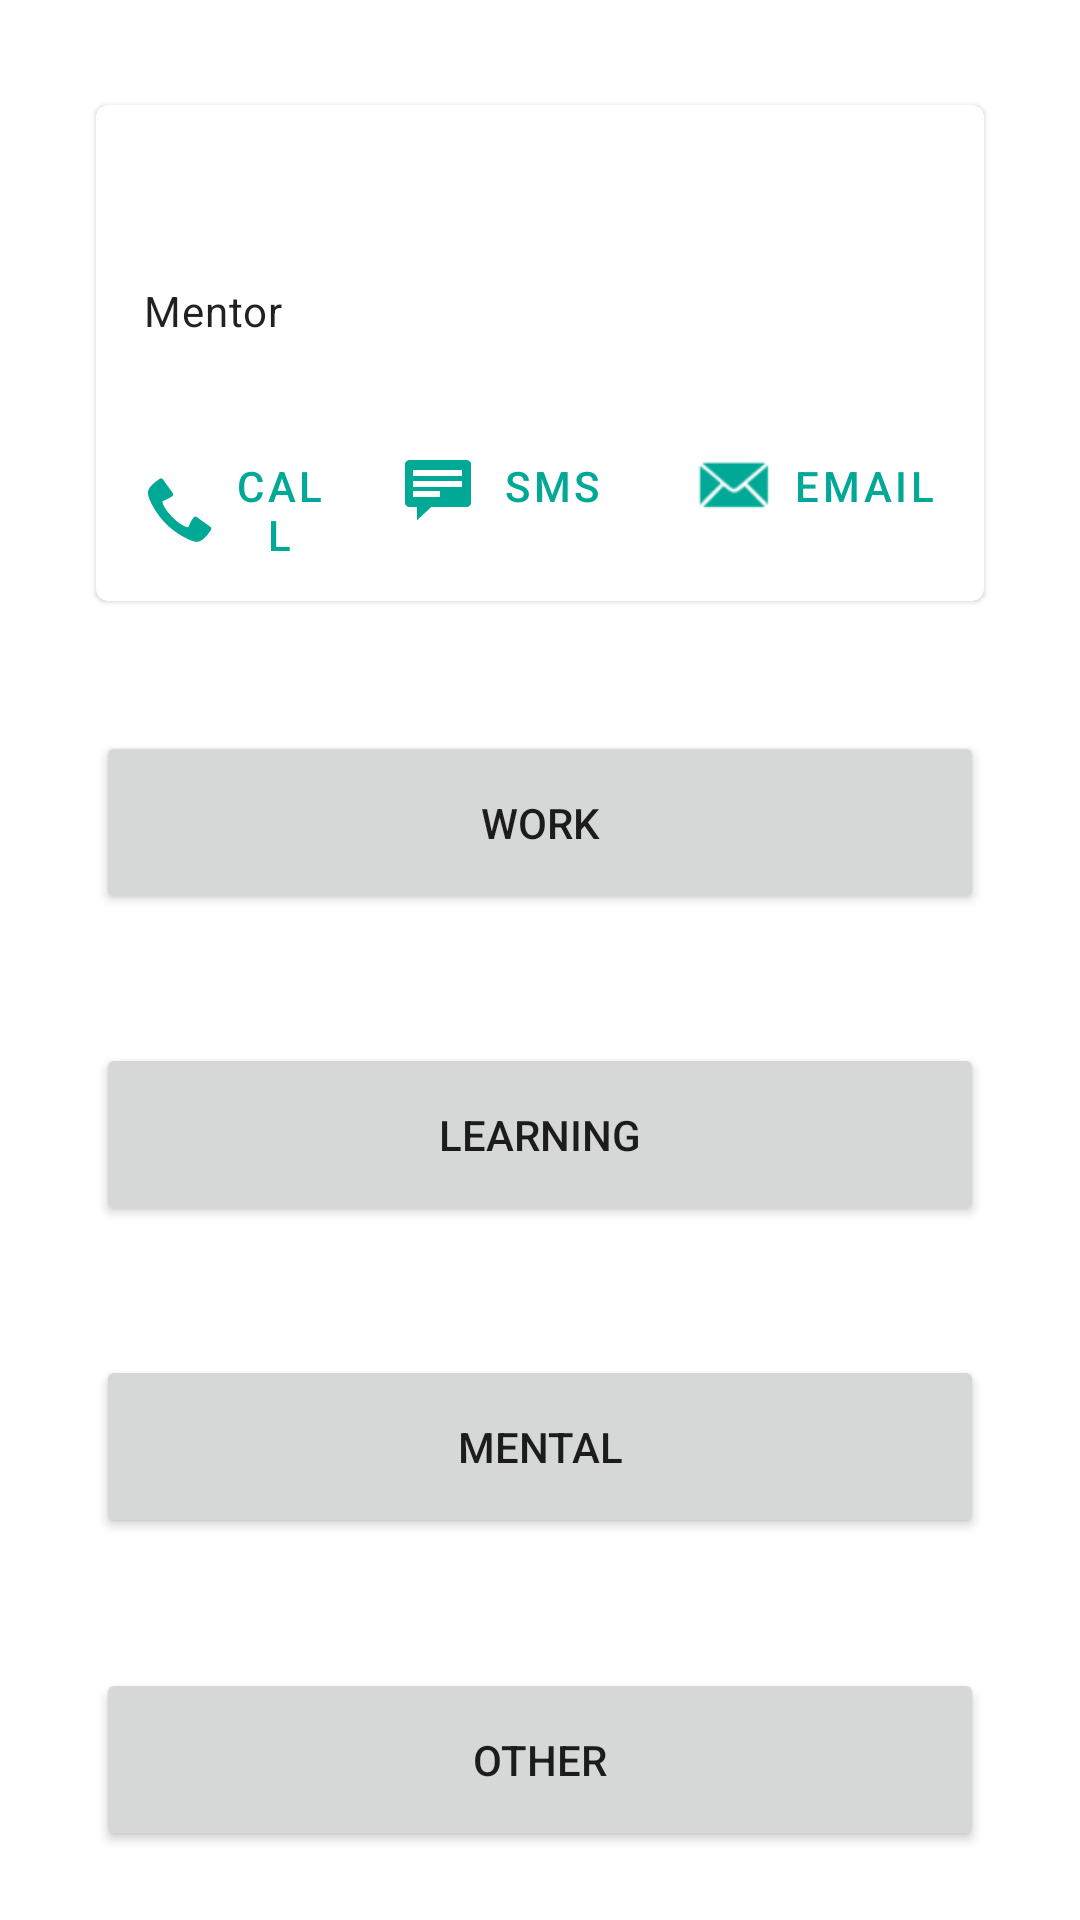

Write the Android layout XML for this screen, with the resource values it uses.
<!-- AndroidManifest.xml: application theme Theme.SLSwellbeingapp -->
<!-- res/layout/activity_need_help.xml -->
<?xml version="1.0" encoding="utf-8"?>
<ScrollView xmlns:android="http://schemas.android.com/apk/res/android"
    xmlns:app="http://schemas.android.com/apk/res-auto"
    xmlns:tools="http://schemas.android.com/tools"
    android:id="@+id/scrollViewHelpPage"
    android:layout_width="fill_parent"
    android:layout_height="fill_parent"
    android:fillViewport="true">

    <androidx.constraintlayout.widget.ConstraintLayout
        android:layout_width="match_parent"
        android:layout_height="wrap_content"
        tools:context=".NeedHelpActivity">

        <Button
            android:id="@+id/buttonHelpPageWork"
            android:layout_width="0dp"
            android:layout_height="61dp"
            android:layout_marginStart="32dp"
            android:layout_marginEnd="32dp"
            android:layout_marginVertical="20dp"
            android:text="@string/button_work"
            app:layout_constraintEnd_toEndOf="parent"
            app:layout_constraintHorizontal_bias="0.0"
            app:layout_constraintStart_toStartOf="parent"
            app:layout_constraintTop_toBottomOf="@+id/mentorCard"
            app:layout_constraintBottom_toTopOf="@id/buttonHelpPageLearning"/>

        <Button
            android:id="@+id/buttonHelpPageLearning"
            android:layout_width="0dp"
            android:layout_height="61dp"
            android:layout_marginStart="32dp"
            android:layout_marginEnd="32dp"
            android:layout_marginVertical="20dp"
            android:text="@string/button_learning"
            app:layout_constraintEnd_toEndOf="parent"
            app:layout_constraintStart_toStartOf="parent"
            app:layout_constraintTop_toBottomOf="@+id/buttonHelpPageWork"
            app:layout_constraintBottom_toTopOf="@id/buttonHelpPageMental"/>

        <Button
            android:id="@+id/buttonHelpPageMental"
            android:layout_width="0dp"
            android:layout_height="61dp"
            android:layout_marginStart="32dp"
            android:layout_marginEnd="32dp"
            android:layout_marginVertical="20dp"
            android:text="@string/button_mental"
            app:layout_constraintBottom_toTopOf="@id/buttonHelpPageOther"
            app:layout_constraintEnd_toEndOf="parent"
            app:layout_constraintHorizontal_bias="0.0"
            app:layout_constraintStart_toStartOf="parent"
            app:layout_constraintTop_toBottomOf="@+id/buttonHelpPageLearning" />

        <Button
            android:id="@+id/buttonHelpPageOther"
            android:layout_width="0dp"
            android:layout_height="61dp"
            android:layout_marginStart="32dp"
            android:layout_marginEnd="32dp"
            android:layout_marginVertical="20dp"
            android:text="@string/button_other"
            app:layout_constraintBottom_toBottomOf="parent"
            app:layout_constraintEnd_toEndOf="parent"
            app:layout_constraintHorizontal_bias="0.0"
            app:layout_constraintStart_toStartOf="parent"
            app:layout_constraintTop_toBottomOf="@+id/buttonHelpPageMental" />

        <com.google.android.material.card.MaterialCardView
            android:id="@+id/mentorCard"
            android:layout_width="match_parent"
            android:layout_height="wrap_content"
            android:layout_marginBottom="20dp"
            android:layout_marginEnd="32dp"
            android:layout_marginStart="32dp"
            android:layout_marginTop="32dp"
            app:layout_constraintBottom_toTopOf="@id/buttonHelpPageWork"
            app:layout_constraintEnd_toEndOf="parent"
            app:layout_constraintStart_toStartOf="parent"
            app:layout_constraintTop_toTopOf="parent">

            <LinearLayout
                android:id="@+id/noMentorBlock"
                android:layout_width="match_parent"
                android:layout_height="wrap_content"
                android:orientation="vertical"
                android:visibility="gone">

                <TextView
                    android:id="@+id/noMentorText"
                    android:layout_width="wrap_content"
                    android:layout_height="wrap_content"
                    android:padding="16dp"
                    android:text="@string/help_no_mentor_label"
                    android:textAppearance="?attr/textAppearanceHeadline6" />
            </LinearLayout>
            <LinearLayout
                android:id="@+id/mentorBlock"
                android:layout_width="match_parent"
                android:layout_height="wrap_content"
                android:orientation="vertical">

                <LinearLayout
                    android:layout_width="match_parent"
                    android:layout_height="wrap_content"
                    android:orientation="vertical"
                    android:padding="16dp">

                    <TextView
                        android:id="@+id/mentorName"
                        android:layout_width="wrap_content"
                        android:layout_height="wrap_content"
                        android:layout_marginTop="8dp"
                        android:textAppearance="?attr/textAppearanceHeadline6" />

                    <TextView
                        android:id="@+id/mentorLabel"
                        android:layout_width="wrap_content"
                        android:layout_height="wrap_content"
                        android:layout_marginTop="8dp"
                        android:text="@string/help_mentor_label"
                        android:textAppearance="?attr/textAppearanceBody2" />

                </LinearLayout>

                
                <LinearLayout
                    android:layout_width="wrap_content"
                    android:layout_height="wrap_content"
                    android:layout_margin="8dp"
                    android:orientation="horizontal">

                    <com.google.android.material.button.MaterialButton
                        android:id="@+id/phoneButton"
                        style="?attr/borderlessButtonStyle"
                        android:layout_width="0dp"
                        android:layout_height="wrap_content"
                        android:layout_marginEnd="8dp"
                        android:layout_weight="1"
                        android:text="@string/help_phone_button"
                        app:icon="@android:drawable/stat_sys_phone_call" />

                    <com.google.android.material.button.MaterialButton
                        android:id="@+id/smsButton"
                        style="?attr/borderlessButtonStyle"
                        android:layout_width="wrap_content"
                        android:layout_height="wrap_content"
                        android:layout_marginEnd="8dp"
                        android:text="@string/help_sms_button"
                        app:icon="@android:drawable/stat_notify_chat" />

                    <com.google.android.material.button.MaterialButton
                        android:id="@+id/emailButton"
                        style="?attr/borderlessButtonStyle"
                        android:layout_width="wrap_content"
                        android:layout_height="wrap_content"
                        android:text="@string/help_email_button"
                        app:icon="@android:drawable/sym_action_email" />
                </LinearLayout>

            </LinearLayout>

        </com.google.android.material.card.MaterialCardView>

        <androidx.constraintlayout.widget.Guideline
            android:id="@+id/centerVerticalGuideline"
            android:layout_width="wrap_content"
            android:layout_height="wrap_content"
            android:orientation="vertical"
            app:layout_constraintGuide_percent="0.5" />

    </androidx.constraintlayout.widget.ConstraintLayout>
</ScrollView>
<!-- resources referenced by this layout -->
<resources>
  <string name="button_learning">Learning</string>
  <string name="button_mental">Mental</string>
  <string name="button_other">Other</string>
  <string name="button_work">Work</string>
  <string name="help_email_button">Email</string>
  <string name="help_mentor_label">Mentor</string>
  <string name="help_no_mentor_label">No mentor yet</string>
  <string name="help_phone_button">Call</string>
  <string name="help_sms_button">SMS</string>
  <style name="Theme.SLSwellbeingapp" parent="Theme.MaterialComponents.DayNight.DarkActionBar">
          
          <item name="colorPrimary">@color/sls_teal</item>
          <item name="colorPrimaryVariant">@color/sls_teal_dark</item>
          <item name="colorOnPrimary">@color/white</item>
          
          <item name="colorSecondary">@color/sls_lime</item>
          <item name="colorSecondaryVariant">@color/sls_lime_dark</item>
          <item name="colorOnSecondary">@color/black</item>
          
          <item name="android:statusBarColor" tools:targetApi="l">?attr/colorPrimaryVariant</item>
          
          <item name="textAppearanceHeadline1">@color/black</item>
          <item name="textAppearanceBody1">@color/darkGrey</item>
          
  
          <item name="android:windowAnimationStyle">@style/CustomActivityAnimation</item>
      </style>
  <color name="sls_teal">#FF00A995</color>
  <color name="sls_teal_dark">#FF008F78</color>
  <color name="white">#FFFFFFFF</color>
  <color name="sls_lime">#FFA6CE39</color>
  <color name="sls_lime_dark">#FF8BBC24</color>
  <color name="black">#FF000000</color>
  <color name="darkGrey">#FF3D3D3D</color>
  <style name="CustomActivityAnimation">
          <item name="android:activityOpenEnterAnimation">@anim/slide_left_in</item>
          <item name="android:activityOpenExitAnimation">@anim/slide_left_out</item>
          <item name="android:activityCloseEnterAnimation">@anim/slide_right_in</item>
          <item name="android:activityCloseExitAnimation">@anim/slide_right_out</item>
      </style>
</resources>
